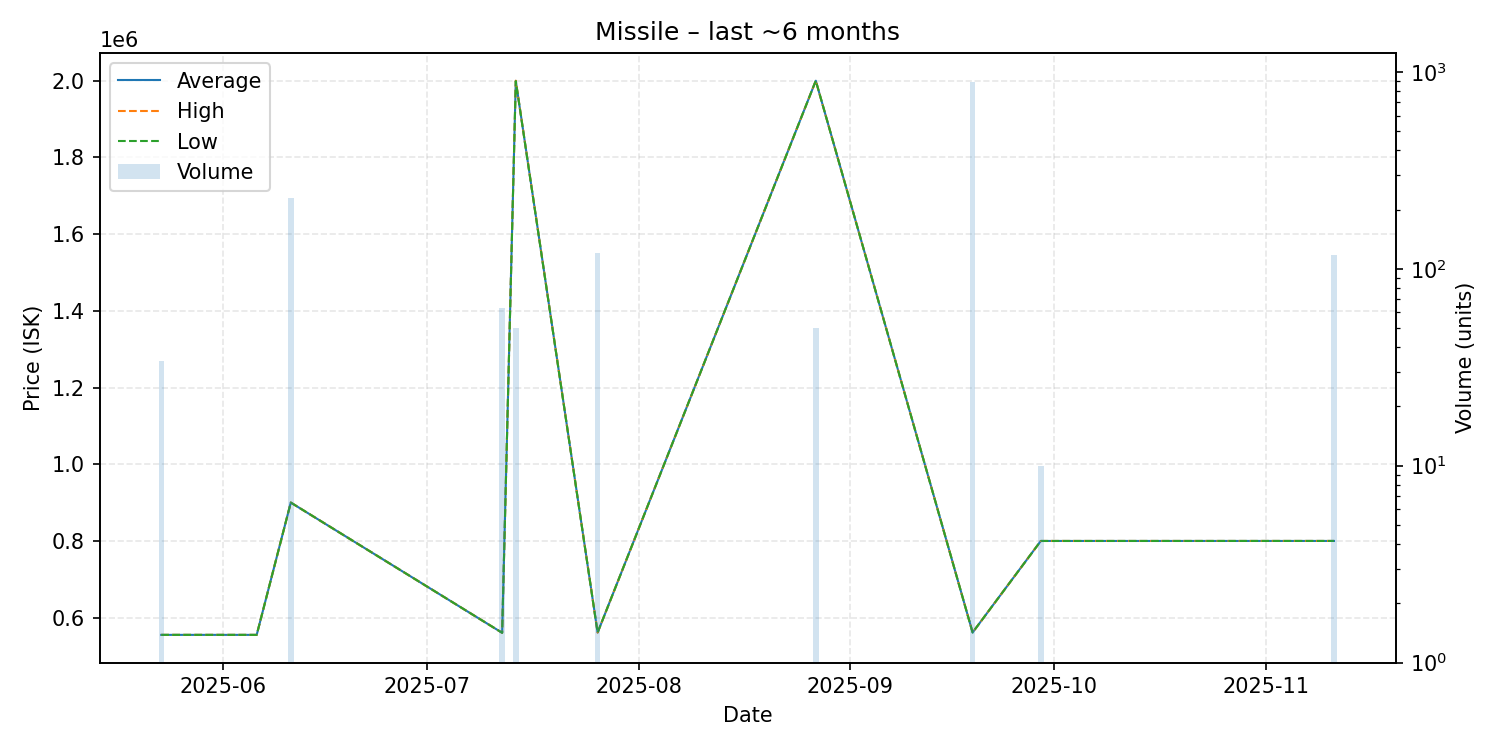

Source data for this figure (header and first rows):
date, average, highest, lowest, order_count, volume
2025-05-23, 555000, 555000, 555000, 1, 34
2025-06-06, 555000, 555000, 555000, 1, 1
2025-06-11, 900000, 900000, 900000, 2, 229
2025-07-12, 560400, 560400, 560400, 1, 63
2025-07-14, 1999640, 2000000, 1999000, 3, 50
2025-07-26, 561000, 561000, 561000, 1, 120
2025-08-27, 2000000, 2000000, 2000000, 1, 50
2025-09-19, 561200, 561200, 561200, 2, 888
2025-09-29, 799890, 799900, 799800, 2, 10
2025-11-11, 799900, 799900, 799900, 1, 117
